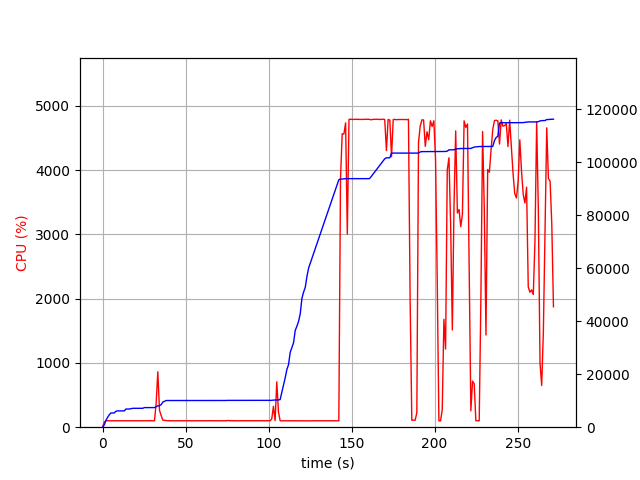

The table this chart was drawn from, first rows:
elapsed_time, nproc, cpu, mem_real, mem_virtual
3.528594970703125e-05, 1, 0.0, 6.98, 3186
1.006, 1, 75.5, 819, 1688
2.015, 1, 100.1, 2557, 4936
3.023, 1, 100.2, 3687, 6680
4.031, 1, 100.2, 4675, 8578
5.039, 1, 101.2, 5367, 8578
6.046, 1, 99.3, 5369, 8578
7.054, 1, 101.2, 5389, 8578
8.061, 1, 99.3, 6011, 10738
9.069, 1, 101.2, 6157, 10738
10.08, 1, 99.3, 6157, 10738
11.08, 1, 101.3, 6157, 10738
12.09, 1, 102.2, 6157, 10738
13.1, 1, 100.2, 6157, 10738
14.11, 1, 100.1, 6863, 10738
15.12, 1, 100.0, 6863, 10738
16.13, 1, 101.1, 6863, 10738
17.14, 1, 100.1, 7007, 10738
18.15, 1, 100.1, 7131, 10738
19.15, 1, 100.1, 7131, 10738
20.16, 1, 100.1, 7133, 10750
21.17, 1, 100.0, 7133, 10750
22.18, 1, 100.0, 7133, 10750
23.19, 1, 100.0, 7135, 10750
24.2, 1, 100.0, 7135, 10750
25.21, 1, 101.0, 7401, 10750
26.22, 1, 100.0, 7401, 10750
27.23, 1, 101.1, 7401, 10750
28.24, 1, 100.1, 7401, 10750
29.25, 1, 102.0, 7401, 10750
30.26, 1, 99.1, 7401, 10750
31.27, 1, 101.0, 7401, 10750
32.28, 1, 366.4, 7748, 14386
33.29, 1, 862.5, 8075, 14778
34.3, 1, 263.6, 8087, 14792
35.31, 1, 180.2, 8533, 15302
36.32, 1, 109.9, 9477, 16286
37.33, 1, 106.1, 9757, 16606
38.34, 1, 103.0, 10071, 16990
39.35, 1, 100.0, 10071, 16990
40.36, 1, 101.1, 10071, 16990
41.37, 1, 100.0, 10073, 16990
42.38, 1, 100.2, 10075, 16990
43.38, 1, 99.1, 10075, 16990
44.39, 1, 100.0, 10075, 16990
45.4, 1, 100.2, 10075, 16990
46.41, 1, 100.0, 10075, 16990
47.42, 1, 100.1, 10075, 16990
48.43, 1, 100.0, 10083, 16990
49.44, 1, 100.1, 10085, 16990
50.45, 1, 100.1, 10085, 16990
51.46, 1, 100.0, 10085, 16990
52.47, 1, 101.1, 10085, 16990
53.48, 1, 99.2, 10085, 16990
54.49, 1, 100.1, 10085, 16990
55.49, 1, 100.1, 10085, 16990
56.5, 1, 100.2, 10085, 16990
57.51, 1, 100.1, 10085, 16990
58.52, 1, 100.2, 10085, 16990
59.53, 1, 100.1, 10085, 16990
... 209 more rows
